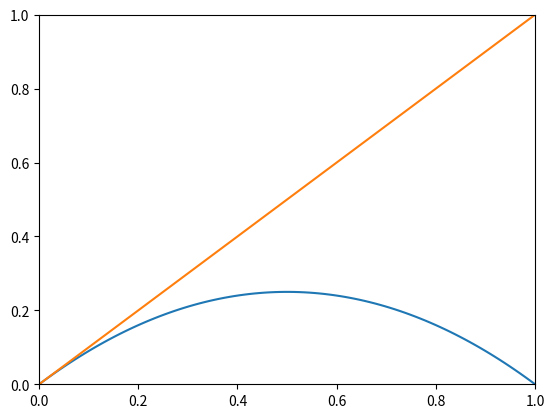

Reproduce this figure in Python.
import numpy as np
import matplotlib.pyplot as plt
import matplotlib.animation as animation

spaceresolution = 100
timeresolution = 60

fig, ax = plt.subplots()
x = np.linspace(0,1,spaceresolution)
line, = ax.plot(x, x*(1-x))

def draw(u):
    line.set_ydata(x*u*(1-x))
    return line,

plt.xlim(0, 1)
plt.ylim(0, 1)

plt.plot(x,x)
ani = animation.FuncAnimation(fig, draw, np.linspace(1,4,timeresolution), interval=10)
plt.show()